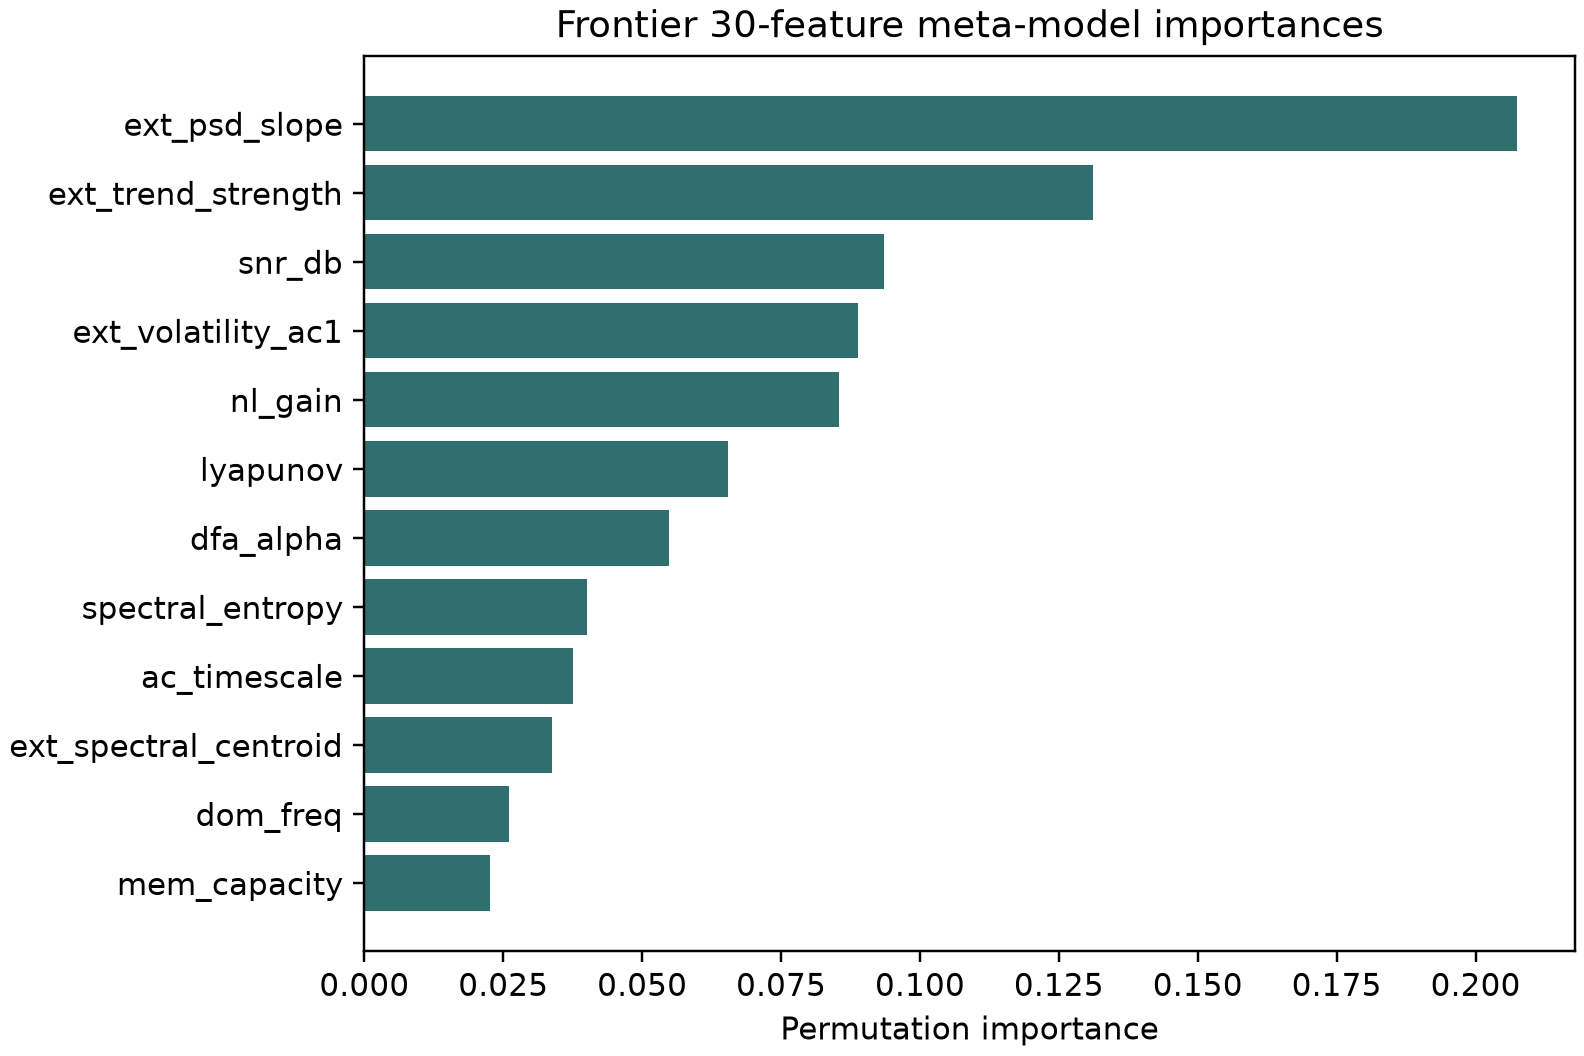

The table this chart was drawn from, first rows:
feature, importance_mean, importance_std, corr_with_advantage, direction, ridge_coef, ridge_abs_coef, shap_mean_abs
ext_psd_slope, 0.2075, 0.08692, 0.2181, positive, 0.001168, 0.001168, 
ext_trend_strength, 0.1312, 0.01727, -0.02665, negative, -0.0404, 0.0404, 
snr_db, 0.0935, 0.02919, 0.06414, positive, 0.01647, 0.01647, 
ext_volatility_ac1, 0.08893, 0.04356, -0.145, negative, 0.02005, 0.02005, 
nl_gain, 0.08542, 0.02406, -0.0978, negative, -0.08757, 0.08757, 
lyapunov, 0.06545, 0.0111, -0.2147, negative, -0.03188, 0.03188, 
dfa_alpha, 0.05481, 0.02681, -0.1942, negative, -0.02925, 0.02925, 
spectral_entropy, 0.04001, 0.02579, 0.1313, positive, 0.06262, 0.06262, 
ac_timescale, 0.03761, 0.01087, 0.08553, positive, 0.03962, 0.03962, 
ext_spectral_centroid, 0.03379, 0.008453, 0.195, positive, 0.02415, 0.02415, 
dom_freq, 0.02597, 0.02073, 0.1359, positive, -0.007598, 0.007598, 
mem_capacity, 0.02256, 0.01008, -0.07258, negative, -0.03423, 0.03423, 
ext_lz_complexity, 0.01947, 0.02008, 0.1488, positive, -0.03317, 0.03317, 
sample_entropy, 0.01649, 0.002602, 0.1634, positive, -0.009468, 0.009468, 
kpss_p, 0.0152, 0.008009, -0.01949, negative, 0.01347, 0.01347, 
perm_entropy, 0.01306, 0.00627, 0.2235, positive, 0.08575, 0.08575, 
r2_linear, 0.01305, 0.006578, -0.1167, negative, -0.007616, 0.007616, 
zero_one_K, 0.009547, 0.005862, 0.09484, positive, -0.01378, 0.01378, 
ext_recurrence_determinism, 0.008375, 0.004154, -0.2062, negative, 0.01602, 0.01602, 
ext_arch_lm5, 0.006581, 0.001104, -0.178, negative, 0.01735, 0.01735, 
adf_p, 0.002879, 0.001787, -0.03608, negative, -0.01105, 0.01105, 
ext_changepoint_count, 0.002262, 0.00138, 0.06603, positive, -1.527464367327878e-05, 1.527464367327878e-05, 
ami_first_min, 0.001291, 0.001919, -0.1991, negative, -0.02043, 0.02043, 
ext_recurrence_rate, 0.001181, 0.002238, 0.04167, positive, 0.006241, 0.006241, 
pred_nrmse_gbm, 4.1458793267334925e-08, 8.291758653466984e-08, 0.004107, positive, -0.0009073, 0.0009073, 
